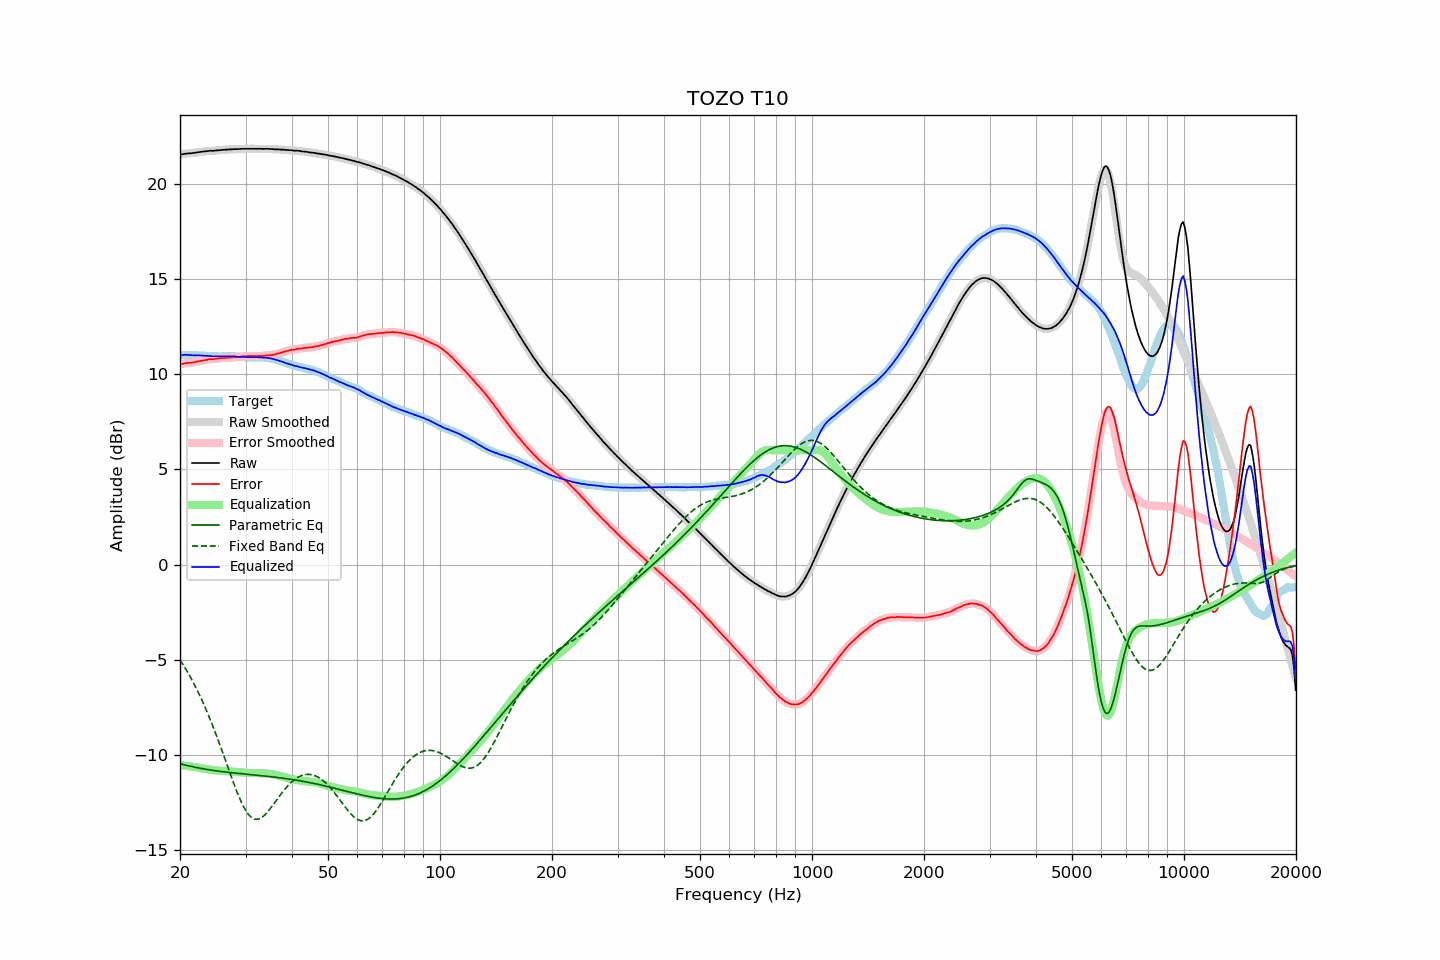

Values plotted in this chart, from the file beside it:
frequency, raw, error, smoothed, error_smoothed, equalization, parametric_eq, fixed_band_eq, equalized_raw, equalized_smoothed, target
20.00, 21.54, 10.53, 21.54, 10.52, -10.53, -10.46, -5.01, 11.01, 11.01, 11.02
20.20, 21.55, 10.54, 21.55, 10.54, -10.54, -10.49, -5.14, 11.01, 11.01, 11.02
20.40, 21.56, 10.55, 21.57, 10.55, -10.55, -10.51, -5.27, 11.01, 11.02, 11.01
20.61, 21.58, 10.57, 21.58, 10.57, -10.56, -10.53, -5.41, 11.02, 11.02, 11.01
20.81, 21.59, 10.59, 21.59, 10.58, -10.57, -10.55, -5.55, 11.02, 11.02, 11.00
21.02, 21.60, 10.60, 21.60, 10.59, -10.59, -10.57, -5.70, 11.02, 11.01, 11.00
21.23, 21.60, 10.60, 21.61, 10.60, -10.60, -10.59, -5.85, 11.00, 11.01, 11.00
21.44, 21.61, 10.60, 21.61, 10.61, -10.61, -10.61, -6.00, 11.00, 11.00, 11.01
21.66, 21.62, 10.62, 21.62, 10.62, -10.62, -10.63, -6.16, 11.00, 11.00, 11.00
21.87, 21.63, 10.63, 21.63, 10.63, -10.64, -10.65, -6.32, 10.99, 11.00, 11.00
22.09, 21.64, 10.65, 21.65, 10.65, -10.65, -10.66, -6.48, 10.99, 10.99, 10.99
22.31, 21.66, 10.67, 21.66, 10.67, -10.67, -10.68, -6.66, 11.00, 10.99, 10.99
22.54, 21.67, 10.69, 21.67, 10.69, -10.68, -10.70, -6.83, 10.99, 10.99, 10.98
22.76, 21.68, 10.70, 21.68, 10.70, -10.70, -10.71, -7.01, 10.98, 10.98, 10.98
22.99, 21.69, 10.71, 21.69, 10.72, -10.72, -10.73, -7.19, 10.97, 10.97, 10.98
23.22, 21.70, 10.73, 21.70, 10.73, -10.74, -10.74, -7.38, 10.97, 10.97, 10.97
23.45, 21.71, 10.74, 21.71, 10.75, -10.75, -10.76, -7.58, 10.96, 10.96, 10.97
23.69, 21.72, 10.76, 21.72, 10.77, -10.76, -10.77, -7.78, 10.96, 10.96, 10.96
23.92, 21.73, 10.79, 21.73, 10.78, -10.77, -10.79, -7.98, 10.96, 10.96, 10.95
24.16, 21.74, 10.80, 21.74, 10.79, -10.78, -10.80, -8.19, 10.96, 10.95, 10.95
24.40, 21.73, 10.79, 21.74, 10.79, -10.79, -10.81, -8.40, 10.94, 10.94, 10.95
24.65, 21.74, 10.80, 21.74, 10.80, -10.80, -10.82, -8.61, 10.94, 10.94, 10.95
24.89, 21.75, 10.81, 21.75, 10.81, -10.81, -10.84, -8.83, 10.94, 10.94, 10.94
25.14, 21.76, 10.82, 21.76, 10.82, -10.82, -10.85, -9.06, 10.94, 10.94, 10.94
25.39, 21.76, 10.83, 21.77, 10.83, -10.83, -10.86, -9.29, 10.93, 10.94, 10.93
25.65, 21.77, 10.84, 21.77, 10.84, -10.84, -10.87, -9.52, 10.94, 10.94, 10.93
25.91, 21.78, 10.85, 21.78, 10.85, -10.84, -10.88, -9.75, 10.94, 10.94, 10.93
26.16, 21.79, 10.85, 21.79, 10.85, -10.85, -10.89, -9.99, 10.94, 10.94, 10.94
26.43, 21.79, 10.85, 21.79, 10.86, -10.86, -10.90, -10.23, 10.93, 10.94, 10.94
26.69, 21.80, 10.86, 21.80, 10.86, -10.86, -10.91, -10.46, 10.94, 10.94, 10.94
26.96, 21.80, 10.86, 21.80, 10.87, -10.87, -10.92, -10.70, 10.93, 10.94, 10.94
27.23, 21.81, 10.88, 21.81, 10.87, -10.87, -10.93, -10.94, 10.94, 10.94, 10.94
27.50, 21.81, 10.88, 21.82, 10.88, -10.88, -10.94, -11.17, 10.93, 10.94, 10.94
27.77, 21.82, 10.88, 21.82, 10.88, -10.88, -10.95, -11.41, 10.94, 10.94, 10.94
28.05, 21.83, 10.90, 21.83, 10.89, -10.89, -10.96, -11.63, 10.94, 10.93, 10.93
28.33, 21.82, 10.89, 21.83, 10.90, -10.90, -10.97, -11.85, 10.92, 10.93, 10.93
28.62, 21.83, 10.91, 21.83, 10.90, -10.91, -10.97, -12.07, 10.93, 10.92, 10.92
28.90, 21.83, 10.90, 21.83, 10.91, -10.91, -10.98, -12.27, 10.92, 10.92, 10.93
29.19, 21.84, 10.92, 21.84, 10.92, -10.92, -10.99, -12.46, 10.92, 10.92, 10.92
29.48, 21.84, 10.94, 21.84, 10.93, -10.93, -11.00, -12.63, 10.91, 10.91, 10.91
29.78, 21.84, 10.94, 21.84, 10.94, -10.94, -11.01, -12.80, 10.91, 10.91, 10.90
30.08, 21.84, 10.94, 21.84, 10.94, -10.94, -11.02, -12.94, 10.90, 10.90, 10.90
30.38, 21.84, 10.95, 21.84, 10.95, -10.95, -11.02, -13.07, 10.89, 10.89, 10.89
30.68, 21.84, 10.95, 21.84, 10.95, -10.95, -11.03, -13.17, 10.89, 10.89, 10.89
30.99, 21.84, 10.95, 21.84, 10.96, -10.95, -11.04, -13.26, 10.89, 10.89, 10.89
31.30, 21.84, 10.96, 21.84, 10.96, -10.96, -11.05, -13.32, 10.89, 10.89, 10.89
31.61, 21.84, 10.96, 21.84, 10.96, -10.96, -11.06, -13.36, 10.89, 10.89, 10.88
31.93, 21.84, 10.96, 21.84, 10.96, -10.96, -11.06, -13.39, 10.89, 10.89, 10.88
32.24, 21.84, 10.95, 21.84, 10.96, -10.96, -11.07, -13.39, 10.89, 10.89, 10.89
32.57, 21.84, 10.96, 21.84, 10.96, -10.96, -11.08, -13.37, 10.88, 10.89, 10.88
32.89, 21.84, 10.96, 21.84, 10.96, -10.96, -11.09, -13.33, 10.88, 10.88, 10.89
33.22, 21.84, 10.96, 21.84, 10.96, -10.96, -11.10, -13.28, 10.88, 10.88, 10.88
33.55, 21.83, 10.95, 21.84, 10.96, -10.97, -11.11, -13.22, 10.87, 10.87, 10.88
33.89, 21.84, 10.97, 21.84, 10.97, -10.97, -11.12, -13.14, 10.87, 10.87, 10.87
34.23, 21.84, 10.99, 21.84, 10.98, -10.98, -11.13, -13.05, 10.86, 10.86, 10.85
34.57, 21.84, 10.99, 21.84, 10.99, -10.99, -11.13, -12.95, 10.85, 10.85, 10.85
34.92, 21.83, 11.00, 21.84, 11.00, -11.00, -11.14, -12.84, 10.83, 10.84, 10.83
35.27, 21.83, 11.01, 21.83, 11.01, -11.01, -11.15, -12.73, 10.82, 10.82, 10.83
35.62, 21.82, 11.03, 21.82, 11.02, -11.03, -11.16, -12.62, 10.80, 10.79, 10.79
35.97, 21.81, 11.03, 21.82, 11.04, -11.04, -11.17, -12.50, 10.77, 10.77, 10.78
... 635 more rows
